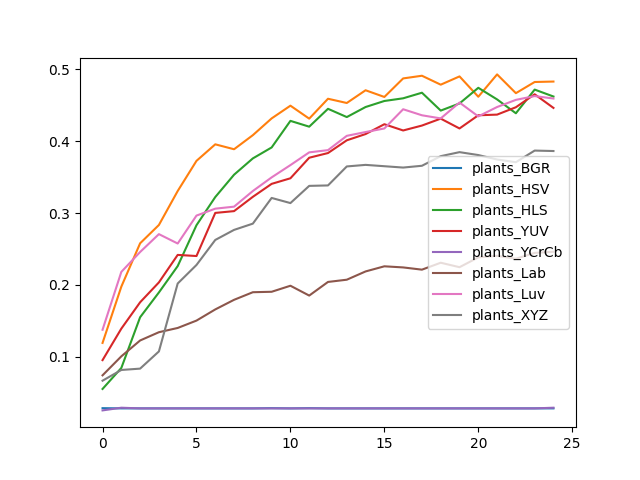

The file beside this chart, header and first rows:
, plants_BGR, plants_HSV, plants_HLS, plants_YUV, plants_YCrCb, plants_Lab, plants_Luv, plants_XYZ
0, 0.0283, 0.1191, 0.05505, 0.09518, 0.02519, 0.07403, 0.1375, 0.06656
1, 0.02799, 0.1975, 0.08429, 0.139, 0.02893, 0.1005, 0.218, 0.08149
2, 0.02799, 0.2579, 0.1549, 0.1757, 0.02799, 0.1226, 0.2457, 0.08336
3, 0.02799, 0.2834, 0.1894, 0.2034, 0.02799, 0.1341, 0.2706, 0.1073
4, 0.02799, 0.3306, 0.2261, 0.2417, 0.02799, 0.14, 0.2575, 0.2019
5, 0.02799, 0.3726, 0.283, 0.2401, 0.02799, 0.1502, 0.2964, 0.2277
6, 0.02799, 0.3956, 0.3222, 0.3002, 0.02799, 0.1658, 0.3061, 0.2625
7, 0.02799, 0.3888, 0.3533, 0.3026, 0.02799, 0.1792, 0.3089, 0.2765
8, 0.02799, 0.4084, 0.376, 0.3226, 0.02799, 0.1897, 0.3306, 0.2852
9, 0.0283, 0.4317, 0.3913, 0.3406, 0.02799, 0.1904, 0.3496, 0.321
10, 0.02799, 0.4495, 0.4283, 0.3484, 0.02799, 0.1988, 0.3667, 0.3138
11, 0.0283, 0.4314, 0.4202, 0.377, 0.02799, 0.1851, 0.3844, 0.3378
12, 0.02799, 0.4591, 0.4451, 0.3835, 0.02799, 0.204, 0.3876, 0.3384
13, 0.02799, 0.4532, 0.4336, 0.4012, 0.02799, 0.2072, 0.4075, 0.3649
14, 0.02799, 0.4709, 0.4476, 0.41, 0.02799, 0.2187, 0.4128, 0.367
15, 0.02799, 0.4616, 0.456, 0.4236, 0.02799, 0.2258, 0.4177, 0.3652
16, 0.02799, 0.4874, 0.4597, 0.4149, 0.02799, 0.2243, 0.4445, 0.3633
17, 0.02799, 0.4911, 0.4675, 0.4218, 0.02799, 0.2212, 0.4361, 0.3658
18, 0.02799, 0.4787, 0.4426, 0.4314, 0.02799, 0.2308, 0.4317, 0.3792
19, 0.02799, 0.4902, 0.4526, 0.4177, 0.02799, 0.2246, 0.4538, 0.3848
20, 0.02799, 0.4619, 0.4743, 0.4361, 0.02799, 0.2383, 0.4345, 0.3807
21, 0.02799, 0.493, 0.4582, 0.437, 0.02799, 0.2404, 0.4476, 0.3745
22, 0.02799, 0.4669, 0.4389, 0.4473, 0.02799, 0.2364, 0.4575, 0.3708
23, 0.02799, 0.4824, 0.4719, 0.4653, 0.02799, 0.2445, 0.4628, 0.3869
24, 0.02799, 0.483, 0.4622, 0.4463, 0.02893, 0.246, 0.4594, 0.3863
